Dataset: images (GitHub, BeObm/PlantGraphNet). Classes: amm, calluna, empetrum, grass, lichens, myrica, non-vegetation, rosa rugosa, salix, trees.

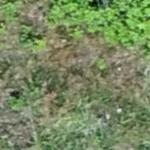
Label: rosa rugosa

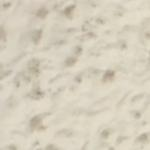
Label: non-vegetation

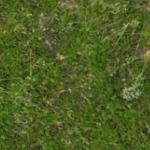
Label: empetrum

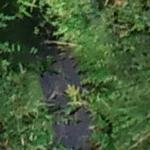
Label: myrica

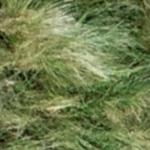
Label: amm

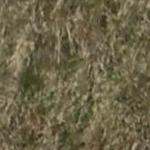
Label: grass
